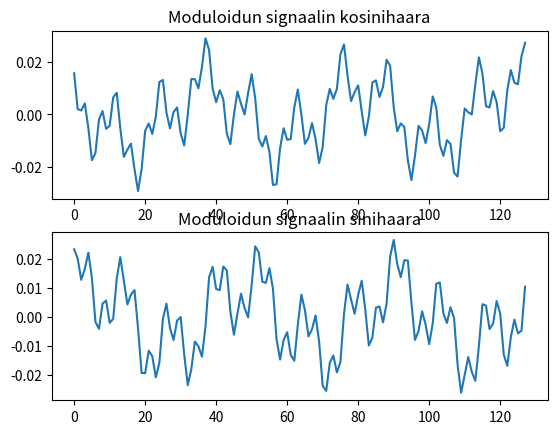
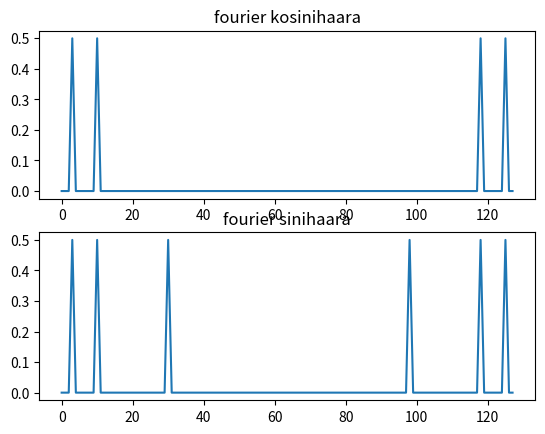

The matplotlib source for these figures, in order:
import numpy as np
import matplotlib.pyplot as plt
from numpy.fft import fft, ifft

taajuustaso = np.zeros((128),dtype=complex)
taajuustaso[3] = complex(1,1); # Tässä on nyt moduloitu yksi alikantoaalto

#moduloidaan alikantoaallot 10 ja 30.
taajuustaso[10] = complex(1,1);
taajuustaso[30] = complex(0,1);

# Moduloi tähän myös alikantoaallot 10 ja 30 QPSK-modulaatiota käyttäen
# Eli tarkoittaa siis sitä, että sinulla on käytettävissäsi 00 => 1+j, 11 => -1-j, 01 => -1+j ja 
# 10 => 1-j vaihtoehdot.

aikataso = ifft(taajuustaso[:]);

plt.figure(1)
plt.subplot(2,1,1)
plt.plot(aikataso.real)
plt.title('Moduloidun signaalin kosinihaara')
plt.subplot(2,1,2)
plt.plot(aikataso.imag)
plt.title('Moduloidun signaalin sinihaara')

#muutetaan taajuustasoon
fourier_kos = fft(aikataso.real)
fourier_sin = fft(aikataso.imag)


plt.figure(2)
plt.subplot(2,1,1)
plt.plot(fourier_kos)
plt.title('fourier kosinihaara')
plt.subplot(2,1,2)
plt.plot(fourier_sin)
plt.title('fourier sinihaara')
plt.show()

#miten nuo bittipääätokset pitäisi saada????

# Ja tänne pitäisi opiskelijan sitten osata tehdä bittipäätökset
# Eli sinun pitää tulla aikatason signaalista takaisin taajuustasoon 
# ja tehdä bittipäätökset alikantoaaltojen 3, 10, 30 osalta.  


